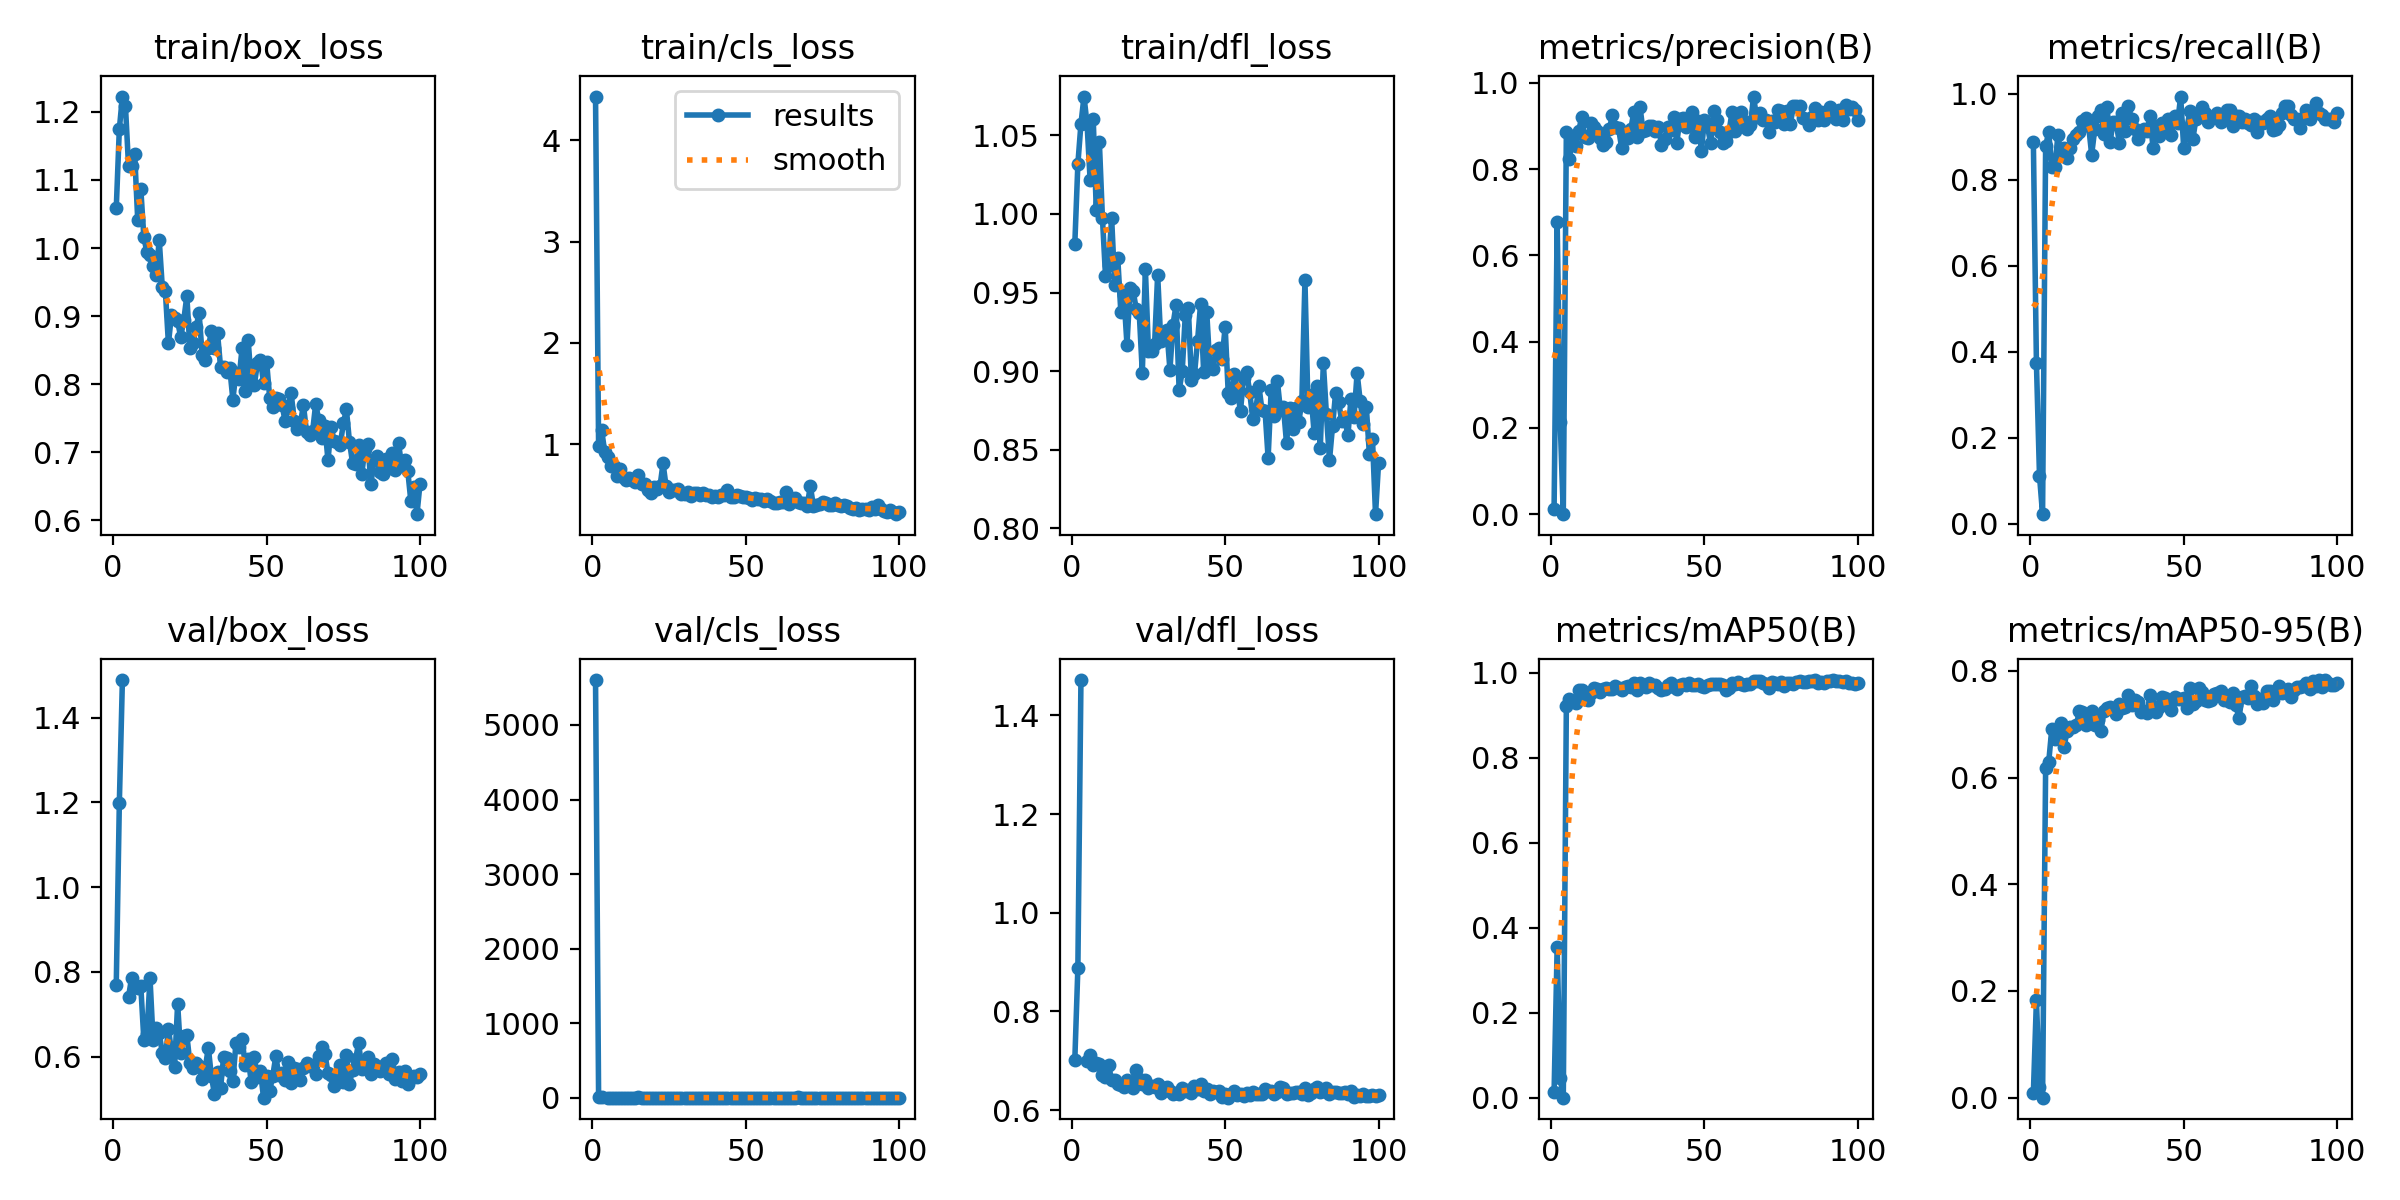

The table this chart was drawn from, first rows:
epoch, train/box_loss, train/cls_loss, train/dfl_loss, metrics/precision(B), metrics/recall(B), metrics/mAP50(B), metrics/mAP50-95(B), val/box_loss, val/cls_loss, val/dfl_loss, lr/pg0, lr/pg1, lr/pg2
1, 1.058, 4.431, 0.9809, 0.01246, 0.8881, 0.01228, 0.00785, 0.7688, 5603, 0.7011, 0.0006522, 0.0006522, 0.0006522
2, 1.175, 0.9849, 1.032, 0.6763, 0.3731, 0.3548, 0.1829, 1.198, 12.39, 0.8884, 0.001306, 0.001306, 0.001306
3, 1.223, 1.139, 1.057, 0.2141, 0.1119, 0.04622, 0.01957, 1.489, 5.358, 1.472, 0.001946, 0.001946, 0.001946
4, 1.208, 0.922, 1.075, 5e-05, 0.02239, 3e-05, 1e-05, nan, nan, nan, 0.001941, 0.001941, 0.001941
5, 1.121, 0.8748, 1.057, 0.8869, 0.8782, 0.9233, 0.6188, 0.7408, 0.8889, 0.6998, 0.001921, 0.001921, 0.001921
6, 1.121, 0.7858, 1.021, 0.8237, 0.9104, 0.9375, 0.6289, 0.786, 1.867, 0.7113, 0.001901, 0.001901, 0.001901
7, 1.138, 0.7846, 1.06, 0.8766, 0.8284, 0.9331, 0.6911, 0.7643, 0.9233, 0.6915, 0.001881, 0.001881, 0.001881
8, 1.041, 0.6886, 1.002, 0.8538, 0.8283, 0.9283, 0.6719, 0.7619, 0.7087, 0.6952, 0.001861, 0.001861, 0.001861
9, 1.087, 0.7537, 1.046, 0.8881, 0.903, 0.9605, 0.6808, 0.7659, 0.8322, 0.6926, 0.001842, 0.001842, 0.001842
10, 1.016, 0.6734, 0.9976, 0.92, 0.8576, 0.9599, 0.7021, 0.6384, 0.7252, 0.672, 0.001822, 0.001822, 0.001822
11, 0.9938, 0.6428, 0.9608, 0.875, 0.8731, 0.9378, 0.658, 0.6542, 1.115, 0.668, 0.001802, 0.001802, 0.001802
12, 0.9891, 0.6669, 0.9675, 0.8716, 0.8508, 0.9373, 0.6869, 0.785, 0.8399, 0.6916, 0.001782, 0.001782, 0.001782
13, 0.9738, 0.6479, 0.9975, 0.9062, 0.8731, 0.9527, 0.6952, 0.6385, 1.185, 0.6602, 0.001762, 0.001762, 0.001762
14, 0.9598, 0.6319, 0.9551, 0.8982, 0.8955, 0.9635, 0.6958, 0.6669, 0.8603, 0.6617, 0.001743, 0.001743, 0.001743
15, 1.012, 0.6989, 0.9718, 0.8891, 0.903, 0.9624, 0.6984, 0.6558, 11.92, 0.6529, 0.001723, 0.001723, 0.001723
16, 0.9427, 0.6123, 0.9377, 0.8724, 0.9104, 0.9542, 0.7243, 0.6082, 0.5953, 0.6499, 0.001703, 0.001703, 0.001703
17, 0.9368, 0.6112, 0.9483, 0.8565, 0.9354, 0.962, 0.7229, 0.5967, 0.4348, 0.6466, 0.001683, 0.001683, 0.001683
18, 0.8597, 0.5465, 0.9169, 0.8634, 0.9432, 0.9656, 0.6977, 0.6652, 1.415, 0.6612, 0.001663, 0.001663, 0.001663
19, 0.902, 0.5235, 0.9527, 0.8927, 0.9254, 0.9617, 0.7023, 0.6139, 0.5525, 0.652, 0.001644, 0.001644, 0.001644
20, 0.8973, 0.5748, 0.9511, 0.9245, 0.8582, 0.9628, 0.7252, 0.5742, 0.4255, 0.6451, 0.001624, 0.001624, 0.001624
21, 0.8923, 0.5551, 0.9398, 0.8977, 0.9167, 0.9698, 0.6981, 0.7244, 0.7243, 0.681, 0.001604, 0.001604, 0.001604
22, 0.8692, 0.5834, 0.9371, 0.8958, 0.9478, 0.9653, 0.7085, 0.6076, 1.087, 0.6634, 0.001584, 0.001584, 0.001584
23, 0.8941, 0.8108, 0.8991, 0.8497, 0.9627, 0.9594, 0.6878, 0.6486, 0.5238, 0.6524, 0.001564, 0.001564, 0.001564
24, 0.9293, 0.5841, 0.965, 0.8835, 0.9056, 0.9677, 0.7248, 0.6509, 0.5515, 0.6616, 0.001545, 0.001545, 0.001545
25, 0.8527, 0.5275, 0.913, 0.8724, 0.9695, 0.9682, 0.7298, 0.5839, 0.587, 0.644, 0.001525, 0.001525, 0.001525
26, 0.8599, 0.5499, 0.9129, 0.8925, 0.8881, 0.9663, 0.7318, 0.572, 0.4592, 0.6478, 0.001505, 0.001505, 0.001505
27, 0.8837, 0.5507, 0.917, 0.9328, 0.9329, 0.9754, 0.7294, 0.5839, 0.6783, 0.6467, 0.001485, 0.001485, 0.001485
28, 0.904, 0.5604, 0.9614, 0.8754, 0.9328, 0.9599, 0.7198, 0.5777, 0.5326, 0.6525, 0.001465, 0.001465, 0.001465
29, 0.8431, 0.5115, 0.9195, 0.9443, 0.8855, 0.9755, 0.7378, 0.5469, 0.7092, 0.6354, 0.001446, 0.001446, 0.001446
30, 0.8351, 0.5139, 0.9252, 0.888, 0.9552, 0.9689, 0.7314, 0.5721, 0.4204, 0.6444, 0.001426, 0.001426, 0.001426
31, 0.8532, 0.5273, 0.9262, 0.8908, 0.9129, 0.9673, 0.7325, 0.6212, 0.6939, 0.6471, 0.001406, 0.001406, 0.001406
32, 0.8777, 0.4914, 0.901, 0.9008, 0.9701, 0.9766, 0.7546, 0.5536, 0.6434, 0.6385, 0.001386, 0.001386, 0.001386
33, 0.8533, 0.5195, 0.9296, 0.8988, 0.9403, 0.9727, 0.7363, 0.5119, 0.5686, 0.6318, 0.001366, 0.001366, 0.001366
34, 0.8747, 0.5196, 0.9422, 0.8878, 0.9179, 0.9706, 0.7456, 0.5637, 0.3893, 0.6342, 0.001347, 0.001347, 0.001347
35, 0.8244, 0.4991, 0.8879, 0.8986, 0.8955, 0.9647, 0.7417, 0.5262, 0.4748, 0.6318, 0.001327, 0.001327, 0.001327
36, 0.8252, 0.524, 0.8998, 0.8555, 0.9104, 0.9587, 0.7232, 0.5999, 0.6203, 0.6455, 0.001307, 0.001307, 0.001307
37, 0.8172, 0.5015, 0.9355, 0.8703, 0.9179, 0.9619, 0.725, 0.597, 0.5172, 0.6396, 0.001287, 0.001287, 0.001287
38, 0.8232, 0.4966, 0.9403, 0.8972, 0.912, 0.9708, 0.7205, 0.5655, 0.7447, 0.6406, 0.001267, 0.001267, 0.001267
39, 0.7773, 0.4757, 0.8943, 0.8913, 0.9478, 0.9766, 0.7542, 0.5417, 0.5588, 0.6342, 0.001248, 0.001248, 0.001248
40, 0.8167, 0.4881, 0.8981, 0.9213, 0.8739, 0.9676, 0.7351, 0.6312, 0.475, 0.6486, 0.001228, 0.001228, 0.001228
41, 0.8079, 0.4799, 0.9192, 0.8613, 0.9254, 0.9618, 0.7235, 0.6232, 0.9134, 0.6432, 0.001208, 0.001208, 0.001208
42, 0.8526, 0.5035, 0.9429, 0.9165, 0.9008, 0.9715, 0.7318, 0.6426, 0.5079, 0.6527, 0.001188, 0.001188, 0.001188
43, 0.7892, 0.4991, 0.8992, 0.919, 0.9316, 0.9731, 0.7512, 0.5804, 0.4499, 0.6389, 0.001168, 0.001168, 0.001168
44, 0.8642, 0.5462, 0.9375, 0.8968, 0.9179, 0.972, 0.75, 0.5953, 0.5305, 0.6419, 0.001149, 0.001149, 0.001149
45, 0.8019, 0.478, 0.9025, 0.9039, 0.9403, 0.9774, 0.7412, 0.54, 1.28, 0.6323, 0.001129, 0.001129, 0.001129
46, 0.7989, 0.475, 0.9012, 0.9326, 0.903, 0.9709, 0.7265, 0.5993, 0.6995, 0.6386, 0.001109, 0.001109, 0.001109
47, 0.8303, 0.5019, 0.9137, 0.8736, 0.9478, 0.9722, 0.7511, 0.5521, 0.6371, 0.6367, 0.001089, 0.001089, 0.001089
48, 0.8357, 0.4868, 0.9145, 0.9123, 0.9315, 0.9742, 0.7471, 0.5649, 0.4674, 0.6392, 0.001069, 0.001069, 0.001069
49, 0.8016, 0.4753, 0.9079, 0.8418, 0.993, 0.9686, 0.7482, 0.5029, 0.4926, 0.6262, 0.00105, 0.00105, 0.00105
50, 0.8328, 0.4828, 0.9282, 0.9145, 0.8731, 0.9668, 0.7486, 0.5537, 0.4142, 0.6317, 0.00103, 0.00103, 0.00103
51, 0.7801, 0.468, 0.886, 0.8997, 0.9179, 0.9721, 0.7302, 0.5192, 0.9987, 0.6251, 0.00101, 0.00101, 0.00101
52, 0.7665, 0.4535, 0.8829, 0.8595, 0.959, 0.9728, 0.7682, 0.5542, 0.4733, 0.6334, 0.0009902, 0.0009902, 0.0009902
53, 0.7791, 0.4688, 0.8983, 0.9347, 0.8955, 0.974, 0.7371, 0.601, 0.3833, 0.6378, 0.0009704, 0.0009704, 0.0009704
54, 0.778, 0.4558, 0.8866, 0.9131, 0.9415, 0.9733, 0.7444, 0.5554, 0.8419, 0.6302, 0.0009506, 0.0009506, 0.0009506
55, 0.7696, 0.4645, 0.8749, 0.8859, 0.9552, 0.9748, 0.7679, 0.5612, 0.4776, 0.6335, 0.0009308, 0.0009308, 0.0009308
56, 0.7464, 0.439, 0.8959, 0.8607, 0.9683, 0.971, 0.7601, 0.5456, 0.6741, 0.6283, 0.000911, 0.000911, 0.000911
57, 0.7655, 0.4587, 0.8996, 0.8651, 0.9552, 0.9607, 0.7459, 0.5863, 0.5699, 0.6356, 0.0008912, 0.0008912, 0.0008912
58, 0.7863, 0.4444, 0.8867, 0.8858, 0.9328, 0.9653, 0.743, 0.5368, 0.8152, 0.6314, 0.0008714, 0.0008714, 0.0008714
59, 0.7461, 0.4166, 0.8695, 0.9335, 0.9428, 0.9758, 0.745, 0.5721, 0.7505, 0.6367, 0.0008516, 0.0008516, 0.0008516
60, 0.7339, 0.4212, 0.8758, 0.8881, 0.948, 0.9746, 0.7574, 0.5706, 0.5644, 0.6329, 0.0008318, 0.0008318, 0.0008318
... 40 more rows
